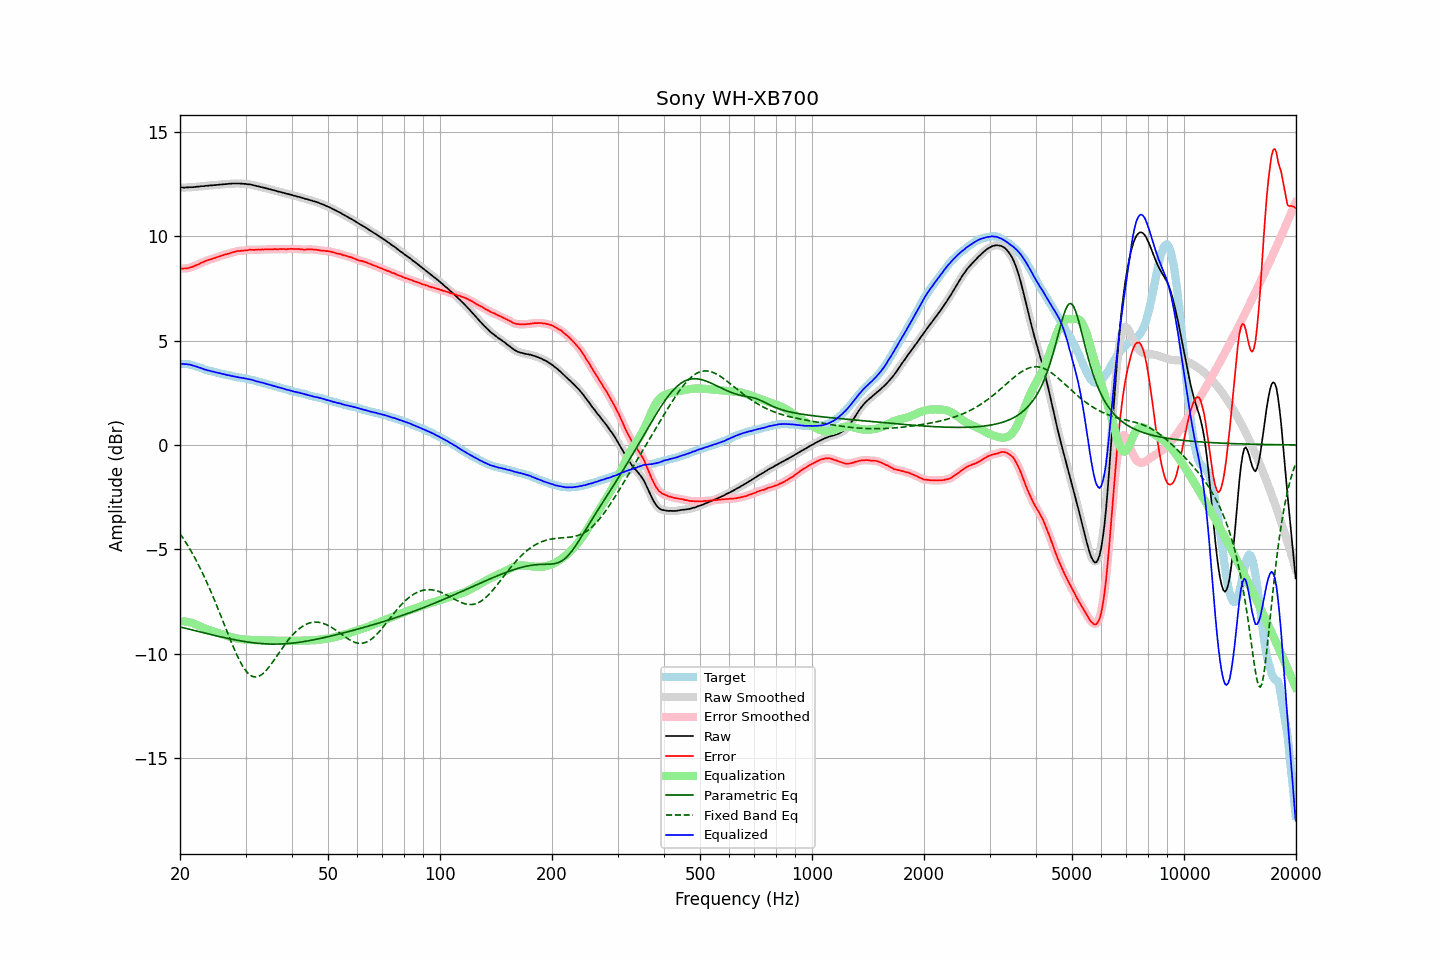

The table this chart was drawn from, first rows:
frequency, raw, error, smoothed, error_smoothed, equalization, parametric_eq, fixed_band_eq, equalized_raw, equalized_smoothed, target
20.00, 12.35, 8.46, 12.35, 8.46, -8.45, -8.73, -4.25, 3.90, 3.90, 3.89
20.20, 12.34, 8.46, 12.34, 8.46, -8.45, -8.74, -4.36, 3.89, 3.89, 3.88
20.40, 12.33, 8.45, 12.34, 8.45, -8.46, -8.76, -4.48, 3.88, 3.88, 3.88
20.61, 12.33, 8.46, 12.34, 8.46, -8.46, -8.78, -4.60, 3.87, 3.87, 3.87
20.81, 12.34, 8.47, 12.34, 8.47, -8.47, -8.80, -4.72, 3.87, 3.87, 3.87
21.02, 12.34, 8.47, 12.35, 8.48, -8.48, -8.82, -4.85, 3.86, 3.86, 3.87
21.23, 12.35, 8.50, 12.35, 8.50, -8.50, -8.84, -4.98, 3.85, 3.85, 3.85
21.44, 12.35, 8.52, 12.35, 8.52, -8.52, -8.86, -5.11, 3.83, 3.83, 3.83
21.66, 12.35, 8.54, 12.36, 8.55, -8.55, -8.88, -5.24, 3.81, 3.81, 3.81
21.87, 12.36, 8.58, 12.36, 8.58, -8.58, -8.90, -5.38, 3.79, 3.79, 3.78
22.09, 12.37, 8.61, 12.37, 8.61, -8.61, -8.92, -5.53, 3.76, 3.76, 3.76
22.31, 12.38, 8.64, 12.38, 8.64, -8.64, -8.93, -5.68, 3.74, 3.74, 3.74
22.54, 12.38, 8.67, 12.39, 8.68, -8.68, -8.95, -5.83, 3.70, 3.71, 3.71
22.76, 12.40, 8.72, 12.40, 8.72, -8.72, -8.97, -5.98, 3.69, 3.68, 3.68
22.99, 12.40, 8.75, 12.40, 8.75, -8.75, -8.99, -6.14, 3.65, 3.65, 3.65
23.22, 12.40, 8.78, 12.41, 8.79, -8.78, -9.01, -6.30, 3.62, 3.63, 3.62
23.45, 12.42, 8.82, 12.42, 8.82, -8.81, -9.03, -6.47, 3.61, 3.60, 3.60
23.69, 12.42, 8.84, 12.43, 8.85, -8.84, -9.05, -6.64, 3.58, 3.58, 3.58
23.92, 12.43, 8.88, 12.43, 8.87, -8.87, -9.07, -6.81, 3.56, 3.56, 3.56
24.16, 12.44, 8.90, 12.44, 8.90, -8.90, -9.09, -6.99, 3.55, 3.54, 3.55
24.40, 12.44, 8.92, 12.45, 8.92, -8.92, -9.10, -7.17, 3.52, 3.52, 3.53
24.65, 12.45, 8.95, 12.45, 8.94, -8.95, -9.12, -7.35, 3.51, 3.50, 3.51
24.89, 12.45, 8.97, 12.46, 8.97, -8.97, -9.14, -7.54, 3.48, 3.48, 3.49
25.14, 12.46, 9.00, 12.47, 9.00, -9.00, -9.16, -7.73, 3.47, 3.47, 3.47
25.39, 12.47, 9.03, 12.47, 9.02, -9.02, -9.18, -7.92, 3.45, 3.45, 3.45
25.65, 12.48, 9.05, 12.48, 9.05, -9.05, -9.19, -8.11, 3.43, 3.43, 3.44
25.91, 12.48, 9.08, 12.49, 9.08, -9.07, -9.21, -8.31, 3.41, 3.41, 3.41
26.16, 12.49, 9.10, 12.49, 9.10, -9.10, -9.23, -8.50, 3.39, 3.39, 3.39
26.43, 12.50, 9.13, 12.50, 9.12, -9.12, -9.24, -8.70, 3.38, 3.38, 3.37
26.69, 12.50, 9.14, 12.51, 9.15, -9.15, -9.26, -8.90, 3.36, 3.36, 3.36
26.96, 12.51, 9.17, 12.51, 9.17, -9.17, -9.28, -9.09, 3.34, 3.34, 3.34
27.23, 12.52, 9.19, 12.52, 9.19, -9.20, -9.29, -9.28, 3.33, 3.32, 3.33
27.50, 12.52, 9.21, 12.53, 9.22, -9.22, -9.31, -9.47, 3.31, 3.31, 3.31
27.77, 12.53, 9.24, 12.53, 9.24, -9.24, -9.33, -9.66, 3.30, 3.29, 3.29
28.05, 12.53, 9.25, 12.53, 9.26, -9.26, -9.34, -9.83, 3.28, 3.28, 3.28
28.33, 12.53, 9.28, 12.54, 9.28, -9.27, -9.36, -10.01, 3.26, 3.26, 3.25
28.62, 12.53, 9.30, 12.53, 9.29, -9.29, -9.37, -10.17, 3.25, 3.25, 3.24
28.90, 12.53, 9.30, 12.53, 9.30, -9.30, -9.38, -10.33, 3.24, 3.23, 3.24
29.19, 12.52, 9.31, 12.53, 9.30, -9.31, -9.40, -10.47, 3.22, 3.22, 3.22
29.48, 12.52, 9.31, 12.52, 9.31, -9.32, -9.41, -10.61, 3.21, 3.21, 3.22
29.78, 12.51, 9.32, 12.52, 9.32, -9.33, -9.42, -10.73, 3.19, 3.19, 3.19
30.08, 12.51, 9.33, 12.51, 9.33, -9.33, -9.44, -10.83, 3.18, 3.18, 3.18
30.38, 12.49, 9.33, 12.50, 9.34, -9.34, -9.45, -10.92, 3.16, 3.16, 3.16
30.68, 12.49, 9.35, 12.49, 9.35, -9.34, -9.46, -11.00, 3.15, 3.15, 3.14
30.99, 12.48, 9.36, 12.48, 9.35, -9.35, -9.47, -11.05, 3.14, 3.13, 3.12
31.30, 12.46, 9.36, 12.47, 9.36, -9.35, -9.48, -11.09, 3.11, 3.11, 3.11
31.61, 12.44, 9.35, 12.44, 9.35, -9.36, -9.49, -11.12, 3.09, 3.09, 3.10
31.93, 12.42, 9.36, 12.43, 9.36, -9.36, -9.50, -11.12, 3.06, 3.07, 3.07
32.24, 12.40, 9.36, 12.41, 9.36, -9.36, -9.51, -11.12, 3.04, 3.04, 3.04
32.57, 12.39, 9.37, 12.39, 9.36, -9.36, -9.51, -11.09, 3.03, 3.03, 3.02
32.89, 12.36, 9.35, 12.37, 9.36, -9.36, -9.52, -11.05, 3.00, 3.01, 3.01
33.22, 12.35, 9.37, 12.35, 9.37, -9.37, -9.53, -11.00, 2.99, 2.99, 2.98
33.55, 12.33, 9.36, 12.33, 9.37, -9.37, -9.53, -10.94, 2.96, 2.96, 2.97
33.89, 12.31, 9.38, 12.31, 9.37, -9.37, -9.54, -10.86, 2.94, 2.94, 2.94
34.23, 12.29, 9.37, 12.29, 9.37, -9.37, -9.54, -10.78, 2.92, 2.92, 2.93
34.57, 12.27, 9.38, 12.27, 9.38, -9.38, -9.54, -10.68, 2.90, 2.90, 2.89
34.92, 12.25, 9.38, 12.25, 9.38, -9.38, -9.55, -10.58, 2.88, 2.88, 2.87
35.27, 12.23, 9.37, 12.23, 9.38, -9.38, -9.55, -10.48, 2.86, 2.86, 2.86
35.62, 12.21, 9.38, 12.21, 9.38, -9.38, -9.55, -10.37, 2.83, 2.83, 2.84
35.97, 12.19, 9.39, 12.19, 9.38, -9.38, -9.55, -10.26, 2.81, 2.81, 2.81
... 635 more rows
